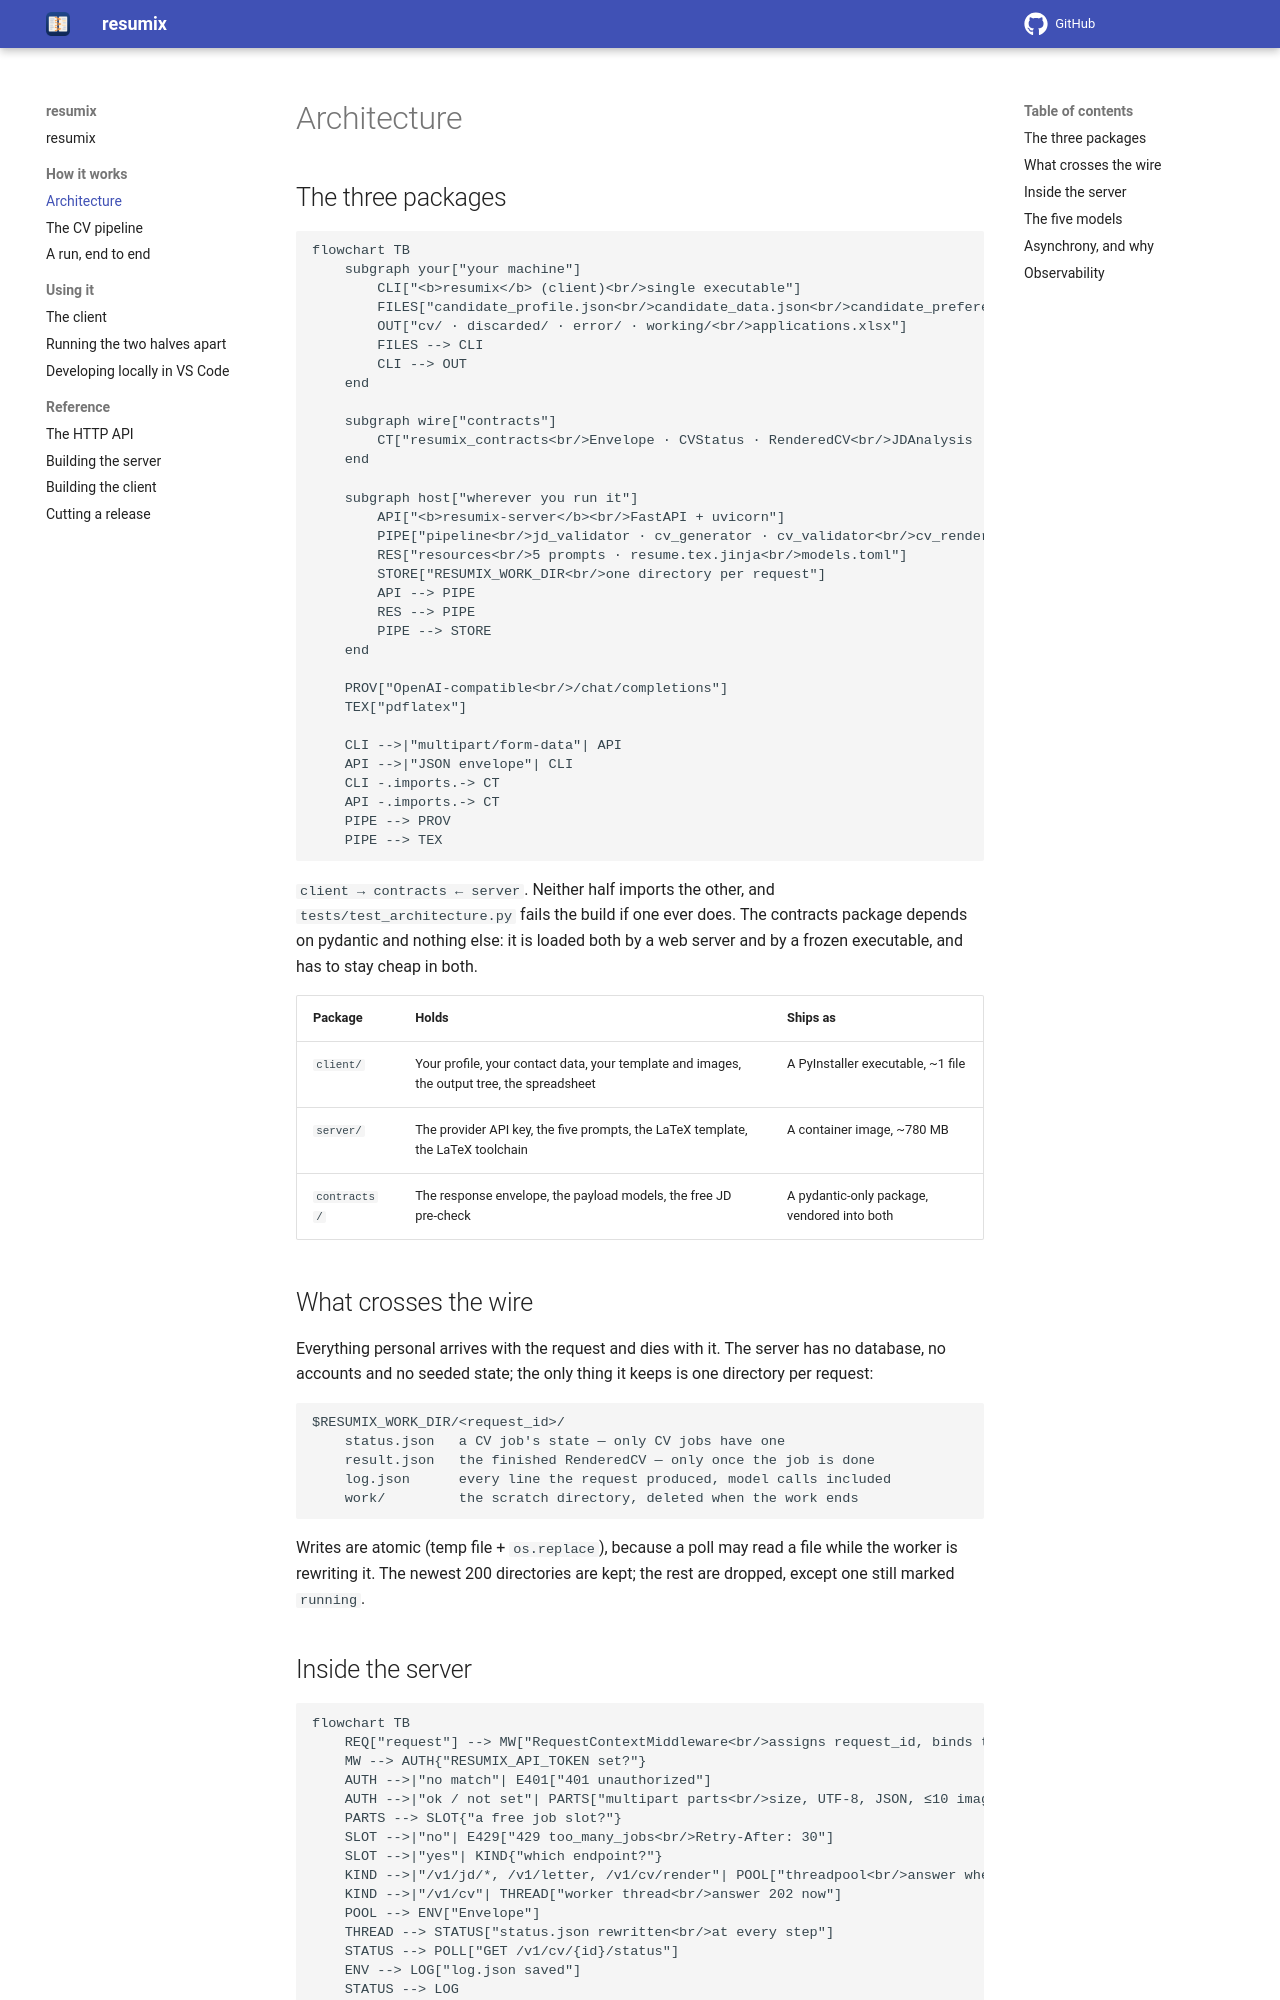

repository: gcontini/resumix · page: 0.4.0/architecture.html · generator: mkdocs

# Architecture

## The three packages

```mermaid
flowchart TB
    subgraph your["your machine"]
        CLI["<b>resumix</b> (client)<br/>single executable"]
        FILES["candidate_profile.json<br/>candidate_data.json<br/>candidate_preferences.md<br/>resume.tex.jinja · prompts · images"]
        OUT["cv/ · discarded/ · error/ · working/<br/>applications.xlsx"]
        FILES --> CLI
        CLI --> OUT
    end

    subgraph wire["contracts"]
        CT["resumix_contracts<br/>Envelope · CVStatus · RenderedCV<br/>JDAnalysis · JDDetection · RequestLog<br/>static_jd_guess"]
    end

    subgraph host["wherever you run it"]
        API["<b>resumix-server</b><br/>FastAPI + uvicorn"]
        PIPE["pipeline<br/>jd_validator · cv_generator · cv_validator<br/>cv_renderer · letter_generator"]
        RES["resources<br/>5 prompts · resume.tex.jinja<br/>models.toml"]
        STORE["RESUMIX_WORK_DIR<br/>one directory per request"]
        API --> PIPE
        RES --> PIPE
        PIPE --> STORE
    end

    PROV["OpenAI-compatible<br/>/chat/completions"]
    TEX["pdflatex"]

    CLI -->|"multipart/form-data"| API
    API -->|"JSON envelope"| CLI
    CLI -.imports.-> CT
    API -.imports.-> CT
    PIPE --> PROV
    PIPE --> TEX
```

`client → contracts ← server`. Neither half imports the other, and
`tests/test_architecture.py` fails the build if one ever does. The contracts
package depends on pydantic and nothing else: it is loaded both by a web
server and by a frozen executable, and has to stay cheap in both.

| Package | Holds | Ships as |
|---|---|---|
| `client/` | Your profile, your contact data, your template and images, the output tree, the spreadsheet | A PyInstaller executable, ~1 file |
| `server/` | The provider API key, the five prompts, the LaTeX template, the LaTeX toolchain | A container image, ~780 MB |
| `contracts/` | The response envelope, the payload models, the free JD pre-check | A pydantic-only package, vendored into both |

## What crosses the wire

Everything personal arrives with the request and dies with it. The server has
no database, no accounts and no seeded state; the only thing it keeps is one
directory per request:

```text
$RESUMIX_WORK_DIR/<request_id>/
    status.json   a CV job's state — only CV jobs have one
    result.json   the finished RenderedCV — only once the job is done
    log.json      every line the request produced, model calls included
    work/         the scratch directory, deleted when the work ends
```

Writes are atomic (temp file + `os.replace`), because a poll may read a file
while the worker is rewriting it. The newest 200 directories are kept; the
rest are dropped, except one still marked `running`.
